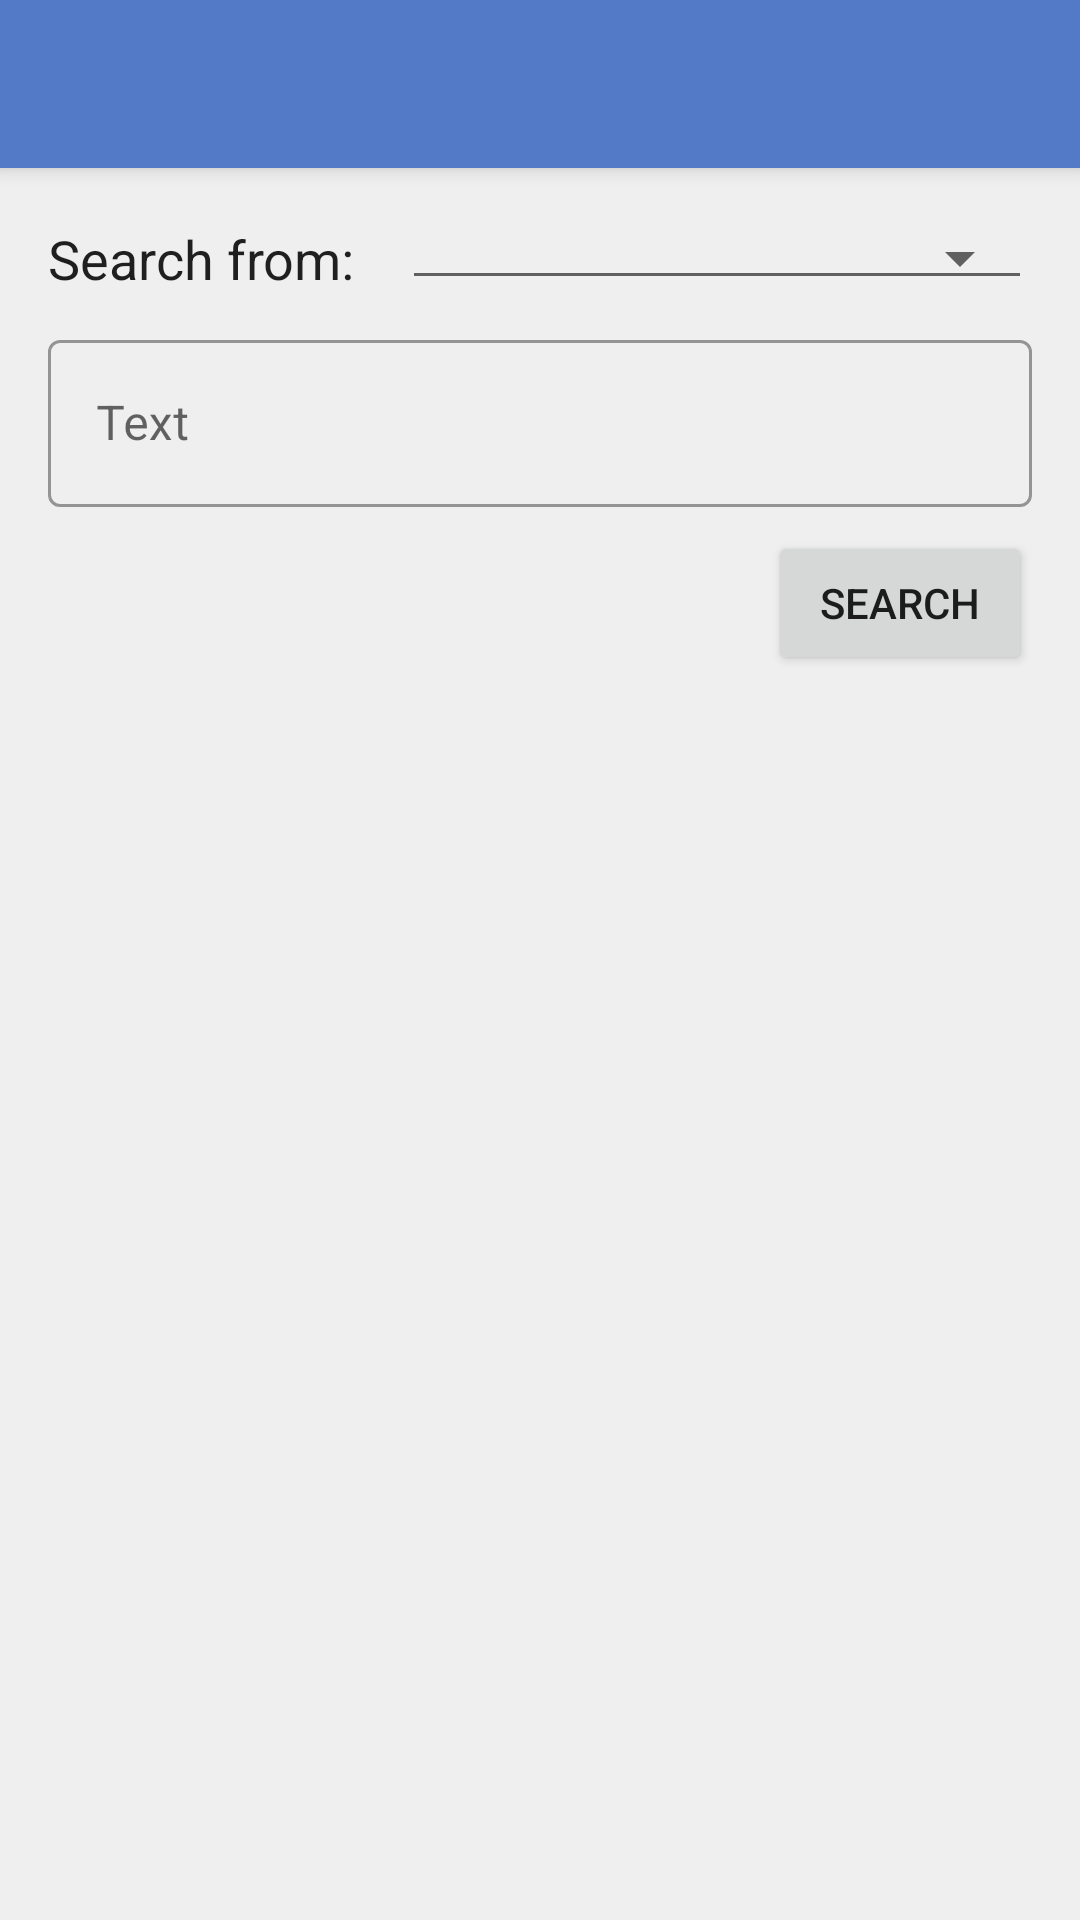

This screen was rendered from an Android layout file. Write that file and the resources it references.
<!-- AndroidManifest.xml: application theme OpenLpTheme -->
<!-- res/layout/activity_search.xml -->
<?xml version="1.0" encoding="utf-8"?>
<androidx.coordinatorlayout.widget.CoordinatorLayout
        xmlns:android="http://schemas.android.com/apk/res/android"
        xmlns:tools="http://schemas.android.com/tools"
        xmlns:app="http://schemas.android.com/apk/res-auto"
        android:layout_width="match_parent"
        android:layout_height="match_parent">
    <com.google.android.material.appbar.AppBarLayout
            android:layout_width="match_parent"
            android:layout_height="wrap_content"
            android:fitsSystemWindows="true"
            android:theme="@style/ThemeOverlay.MaterialComponents.Dark.ActionBar">
        <androidx.appcompat.widget.Toolbar
                android:id="@+id/toolbar"
                android:layout_width="match_parent"
                android:layout_height="?attr/actionBarSize"
                app:popupTheme="@style/ThemeOverlay.MaterialComponents.Light"/>
    </com.google.android.material.appbar.AppBarLayout>
    <androidx.core.widget.NestedScrollView
            android:layout_width="match_parent"
            android:layout_height="match_parent"
            android:padding="@dimen/activity_padding"
            app:layout_behavior="@string/appbar_scrolling_view_behavior">
        <include layout="@layout/layout_search"/>
    </androidx.core.widget.NestedScrollView>

</androidx.coordinatorlayout.widget.CoordinatorLayout>
<!-- res/layout/layout_search.xml (included above) -->
<?xml version="1.0" encoding="utf-8"?>
<androidx.constraintlayout.widget.ConstraintLayout
        xmlns:android="http://schemas.android.com/apk/res/android"
        xmlns:app="http://schemas.android.com/apk/res-auto"
        xmlns:tools="http://schemas.android.com/tools" android:layout_width="match_parent"
        android:layout_height="match_parent">

    <TextView
            android:text="@string/select_plugin"
            android:layout_width="wrap_content"
            android:layout_height="wrap_content"
            android:id="@+id/textView3"
            app:layout_constraintStart_toStartOf="parent"
            android:textAppearance="@style/TextAppearance.MaterialComponents.Headline5"
            app:layout_constraintBottom_toBottomOf="@+id/pluginSpinner" android:textSize="18sp"
            app:layout_constraintTop_toTopOf="@+id/pluginSpinner"/>
    <Spinner
            android:layout_width="0dp"
            android:layout_height="wrap_content"
            android:id="@+id/pluginSpinner"
            app:layout_constraintStart_toEndOf="@+id/textView3"
            android:layout_marginStart="16dp"
            app:layout_constraintEnd_toEndOf="parent"
            app:layout_constraintTop_toTopOf="parent"
            style="@style/Base.Widget.AppCompat.Spinner.Underlined"/>

    <com.google.android.material.textfield.TextInputLayout
            android:layout_width="match_parent"
            android:layout_height="wrap_content"
            style="@style/Widget.MaterialComponents.TextInputLayout.OutlinedBox"
            android:layout_marginTop="8dp"
            app:layout_constraintTop_toBottomOf="@+id/pluginSpinner" app:layout_constraintStart_toStartOf="parent"
            app:layout_constraintEnd_toEndOf="parent" android:id="@+id/textInputLayout">

        <com.google.android.material.textfield.TextInputEditText
                android:id="@+id/searchText"
                android:layout_width="match_parent"
                android:layout_height="wrap_content"
                android:hint="@string/search_hint"
                android:maxLines="1"
                android:inputType="textAutoComplete"
        />
    </com.google.android.material.textfield.TextInputLayout>
    <Button
            android:text="@string/search"
            android:layout_width="wrap_content"
            android:layout_height="wrap_content"
            android:id="@+id/searchButton"
            app:layout_constraintTop_toBottomOf="@+id/textInputLayout" android:layout_marginTop="8dp"
            app:layout_constraintEnd_toEndOf="parent"/>
    <androidx.recyclerview.widget.RecyclerView
            android:layout_width="0dp"
            android:layout_height="wrap_content" android:layout_marginTop="8dp"
            app:layout_constraintTop_toBottomOf="@+id/searchButton" app:layout_constraintStart_toStartOf="parent"
            app:layout_constraintEnd_toEndOf="parent" android:id="@+id/searchResults"/>
</androidx.constraintlayout.widget.ConstraintLayout>
<!-- resources referenced by this layout -->
<resources>
  <dimen name="activity_padding">16dp</dimen>
  <string name="search">Search</string>
  <string name="search_hint">Text</string>
  <string name="select_plugin">Search from:</string>
  <style name="OpenLpTheme" parent="Theme.MaterialComponents.Light.NoActionBar">
          
          <item name="colorPrimary">@color/colorPrimary</item>
          <item name="colorPrimaryDark">@color/colorPrimaryDark</item>
          <item name="colorAccent">@color/colorAccent</item>
          <item name="android:windowBackground">@color/windowColor</item>
  
      </style>
  <color name="colorPrimary">#537AC6</color>
  <color name="colorPrimaryDark">#26457F</color>
  <color name="colorAccent">#4C89FF</color>
  <color name="windowColor">#efefef</color>
</resources>
